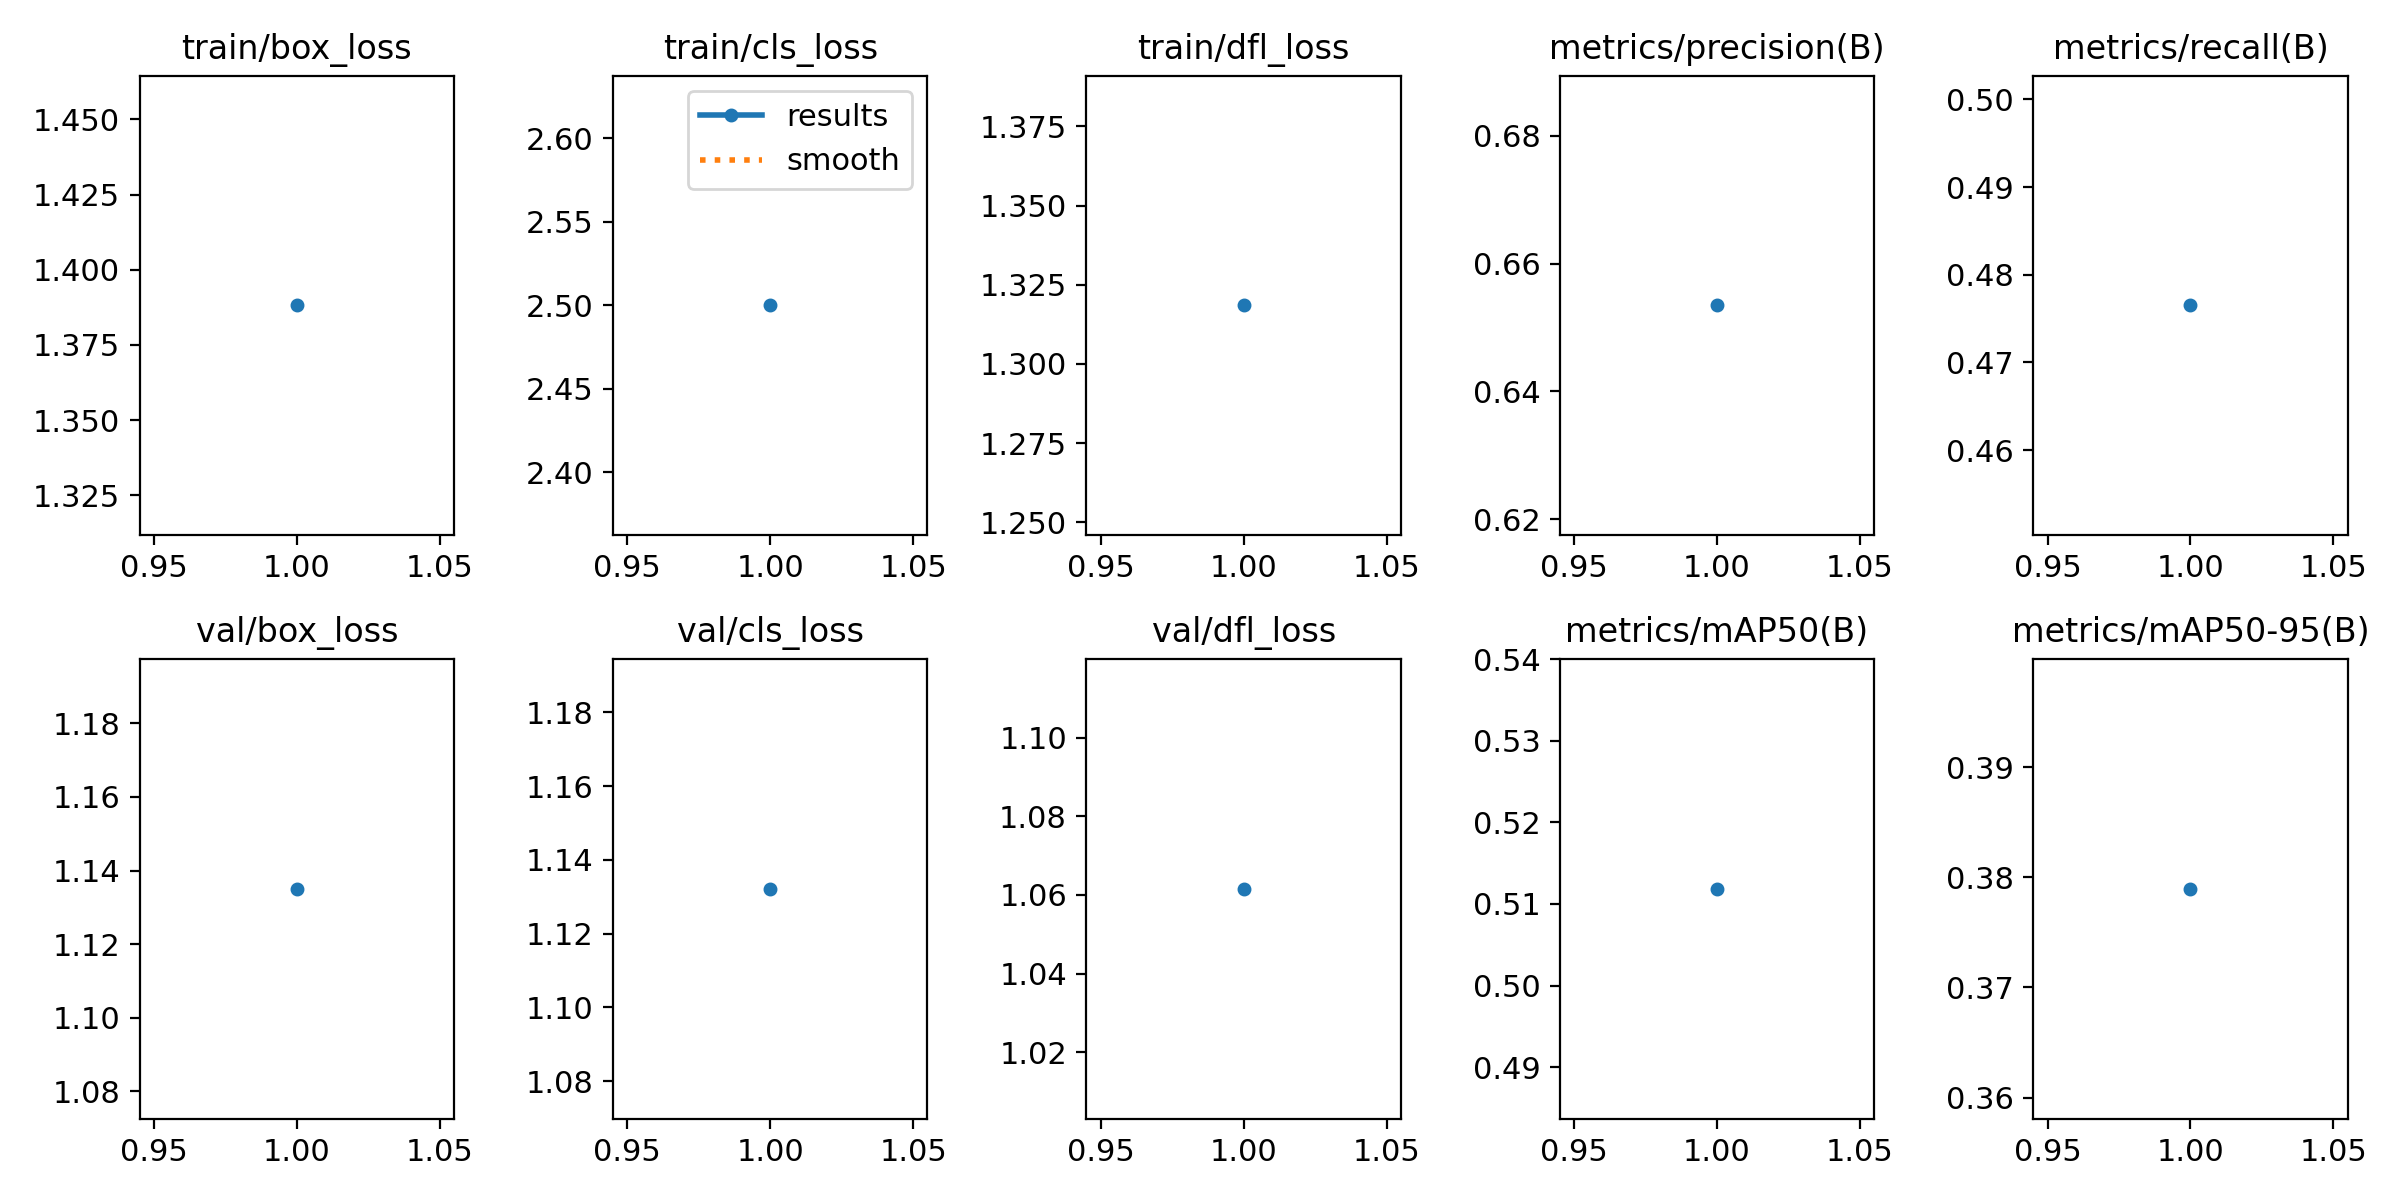

The data file committed next to this chart (first rows):
epoch, time, train/box_loss, train/cls_loss, train/dfl_loss, metrics/precision(B), metrics/recall(B), metrics/mAP50(B), metrics/mAP50-95(B), val/box_loss, val/cls_loss, val/dfl_loss, lr/pg0, lr/pg1, lr/pg2
1, 23.91, 1.388, 2.5, 1.318, 0.6535, 0.4765, 0.5119, 0.379, 1.135, 1.132, 1.062, 8.33e-06, 8.33e-06, 8.33e-06
